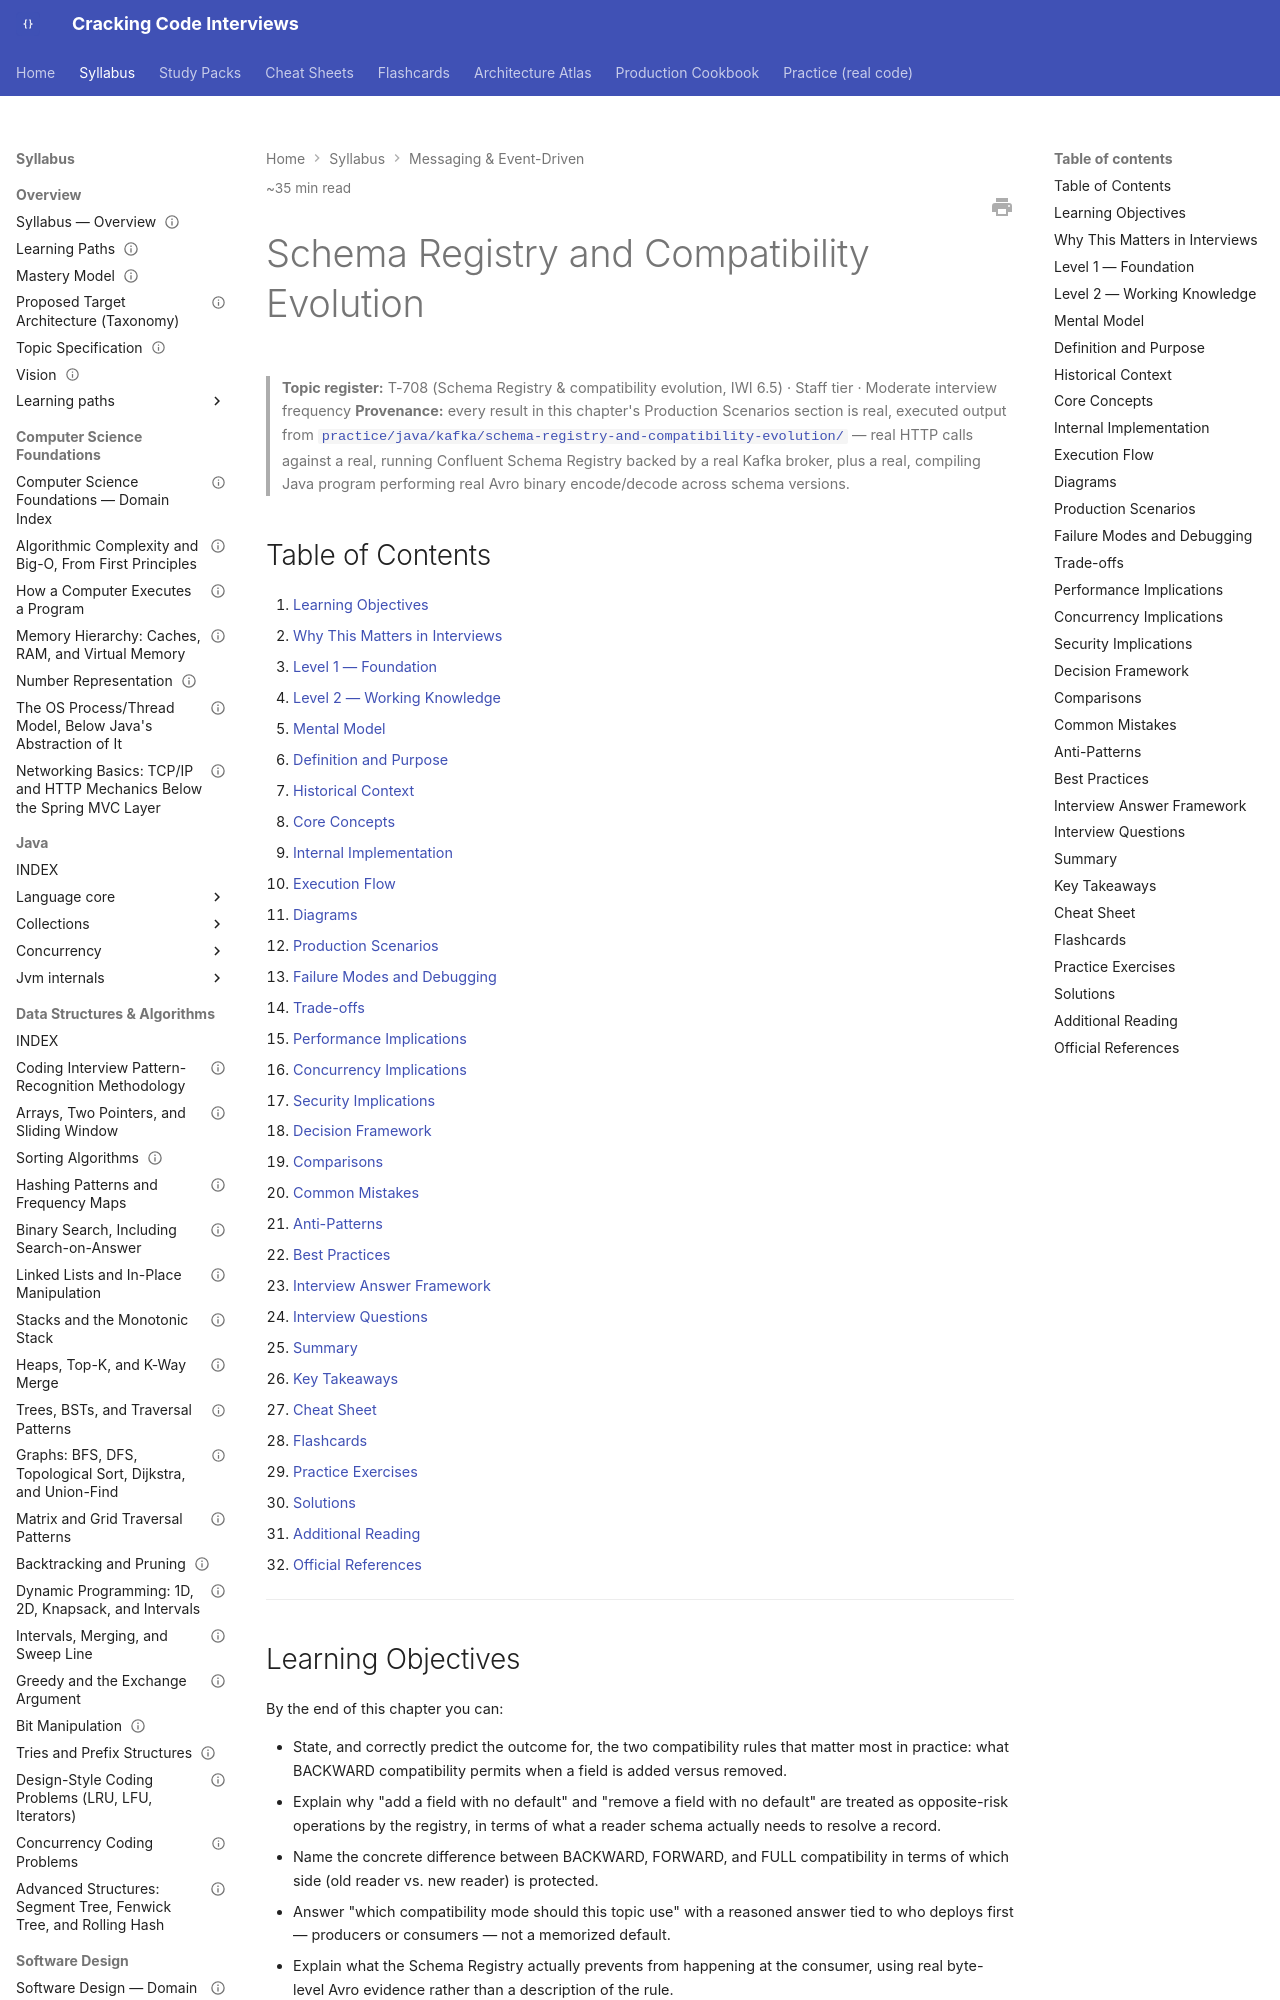

repository: JuanMelendres/cracking-code-interviews · page: syllabus/09-messaging-event-driven/schema-registry-and-compatibility-evolution/index.html · generator: mkdocs

---
title: Schema Registry and Compatibility Evolution
slug: schema-registry-and-compatibility-evolution
document_type: handbook-chapter
domain: 09-messaging-event-driven
status: canonical
version: 1.0
last_updated: 2026-09-04
source_history:
  - handbook/kafka/schema-registry-and-compatibility-evolution.md
topic_id: T-708
mastery_levels_covered:
  - L1
  - L2
  - L3
  - L4
difficulty:
  - advanced
target_levels:
  - senior
  - staff
estimated_reading_minutes: 35
prerequisites:
  - kafka-architecture-fundamentals.md
related:
  - producer-semantics-and-partition-keys.md
  - delivery-semantics-and-exactly-once.md
  - ../17-architecture/cqrs-read-write-separation.md
  - event-sourcing-and-its-real-costs.md
  - ../17-architecture/architecture-decision-records.md
  - event-driven-architecture-integration-styles.md
  - ../../practice/java/kafka/schema-registry-and-compatibility-evolution/README.md
official_references:
  - https://docs.confluent.io/platform/current/schema-registry/fundamentals/index.html
  - https://avro.apache.org/docs/++version++/specification/#schema-resolution
  - https://docs.confluent.io/platform/current/schema-registry/fundamentals/schema-evolution.html
---

# Schema Registry and Compatibility Evolution

> **Topic register:** T-708 (Schema Registry & compatibility evolution, IWI 6.5) · Staff tier · Moderate interview frequency
> **Provenance:** every result in this chapter's Production Scenarios section is real, executed output from [`practice/java/kafka/schema-registry-and-compatibility-evolution/`](../../practice/java/kafka/schema-registry-and-compatibility-evolution/README.md) — real HTTP calls against a real, running Confluent Schema Registry backed by a real Kafka broker, plus a real, compiling Java program performing real Avro binary encode/decode across schema versions.

## Table of Contents

1. [Learning Objectives](#learning-objectives)
2. [Why This Matters in Interviews](#why-this-matters-in-interviews)
3. [Level 1 — Foundation](#level-1-foundation)
4. [Level 2 — Working Knowledge](#level-2-working-knowledge)
5. [Mental Model](#mental-model)
6. [Definition and Purpose](#definition-and-purpose)
7. [Historical Context](#historical-context)
8. [Core Concepts](#core-concepts)
9. [Internal Implementation](#internal-implementation)
10. [Execution Flow](#execution-flow)
11. [Diagrams](#diagrams)
12. [Production Scenarios](#production-scenarios)
13. [Failure Modes and Debugging](#failure-modes-and-debugging)
14. [Trade-offs](#trade-offs)
15. [Performance Implications](#performance-implications)
16. [Concurrency Implications](#concurrency-implications)
17. [Security Implications](#security-implications)
18. [Decision Framework](#decision-framework)
19. [Comparisons](#comparisons)
20. [Common Mistakes](#common-mistakes)
21. [Anti-Patterns](#anti-patterns)
22. [Best Practices](#best-practices)
23. [Interview Answer Framework](#interview-answer-framework)
24. [Interview Questions](#interview-questions)
25. [Summary](#summary)
26. [Key Takeaways](#key-takeaways)
27. [Cheat Sheet](#cheat-sheet)
28. [Flashcards](#flashcards)
29. [Practice Exercises](#practice-exercises)
30. [Solutions](#solutions)
31. [Additional Reading](#additional-reading)
32. [Official References](#official-references)

---

## Learning Objectives

By the end of this chapter you can:

- State, and correctly predict the outcome for, the two compatibility rules that matter most in practice: what BACKWARD compatibility permits when a field is added versus removed.
- Explain why "add a field with no default" and "remove a field with no default" are treated as opposite-risk operations by the registry, in terms of what a reader schema actually needs to resolve a record.
- Name the concrete difference between BACKWARD, FORWARD, and FULL compatibility in terms of which side (old reader vs. new reader) is protected.
- Answer "which compatibility mode should this topic use" with a reasoned answer tied to who deploys first — producers or consumers — not a memorized default.
- Explain what the Schema Registry actually prevents from happening at the consumer, using real byte-level Avro evidence rather than a description of the rule.
